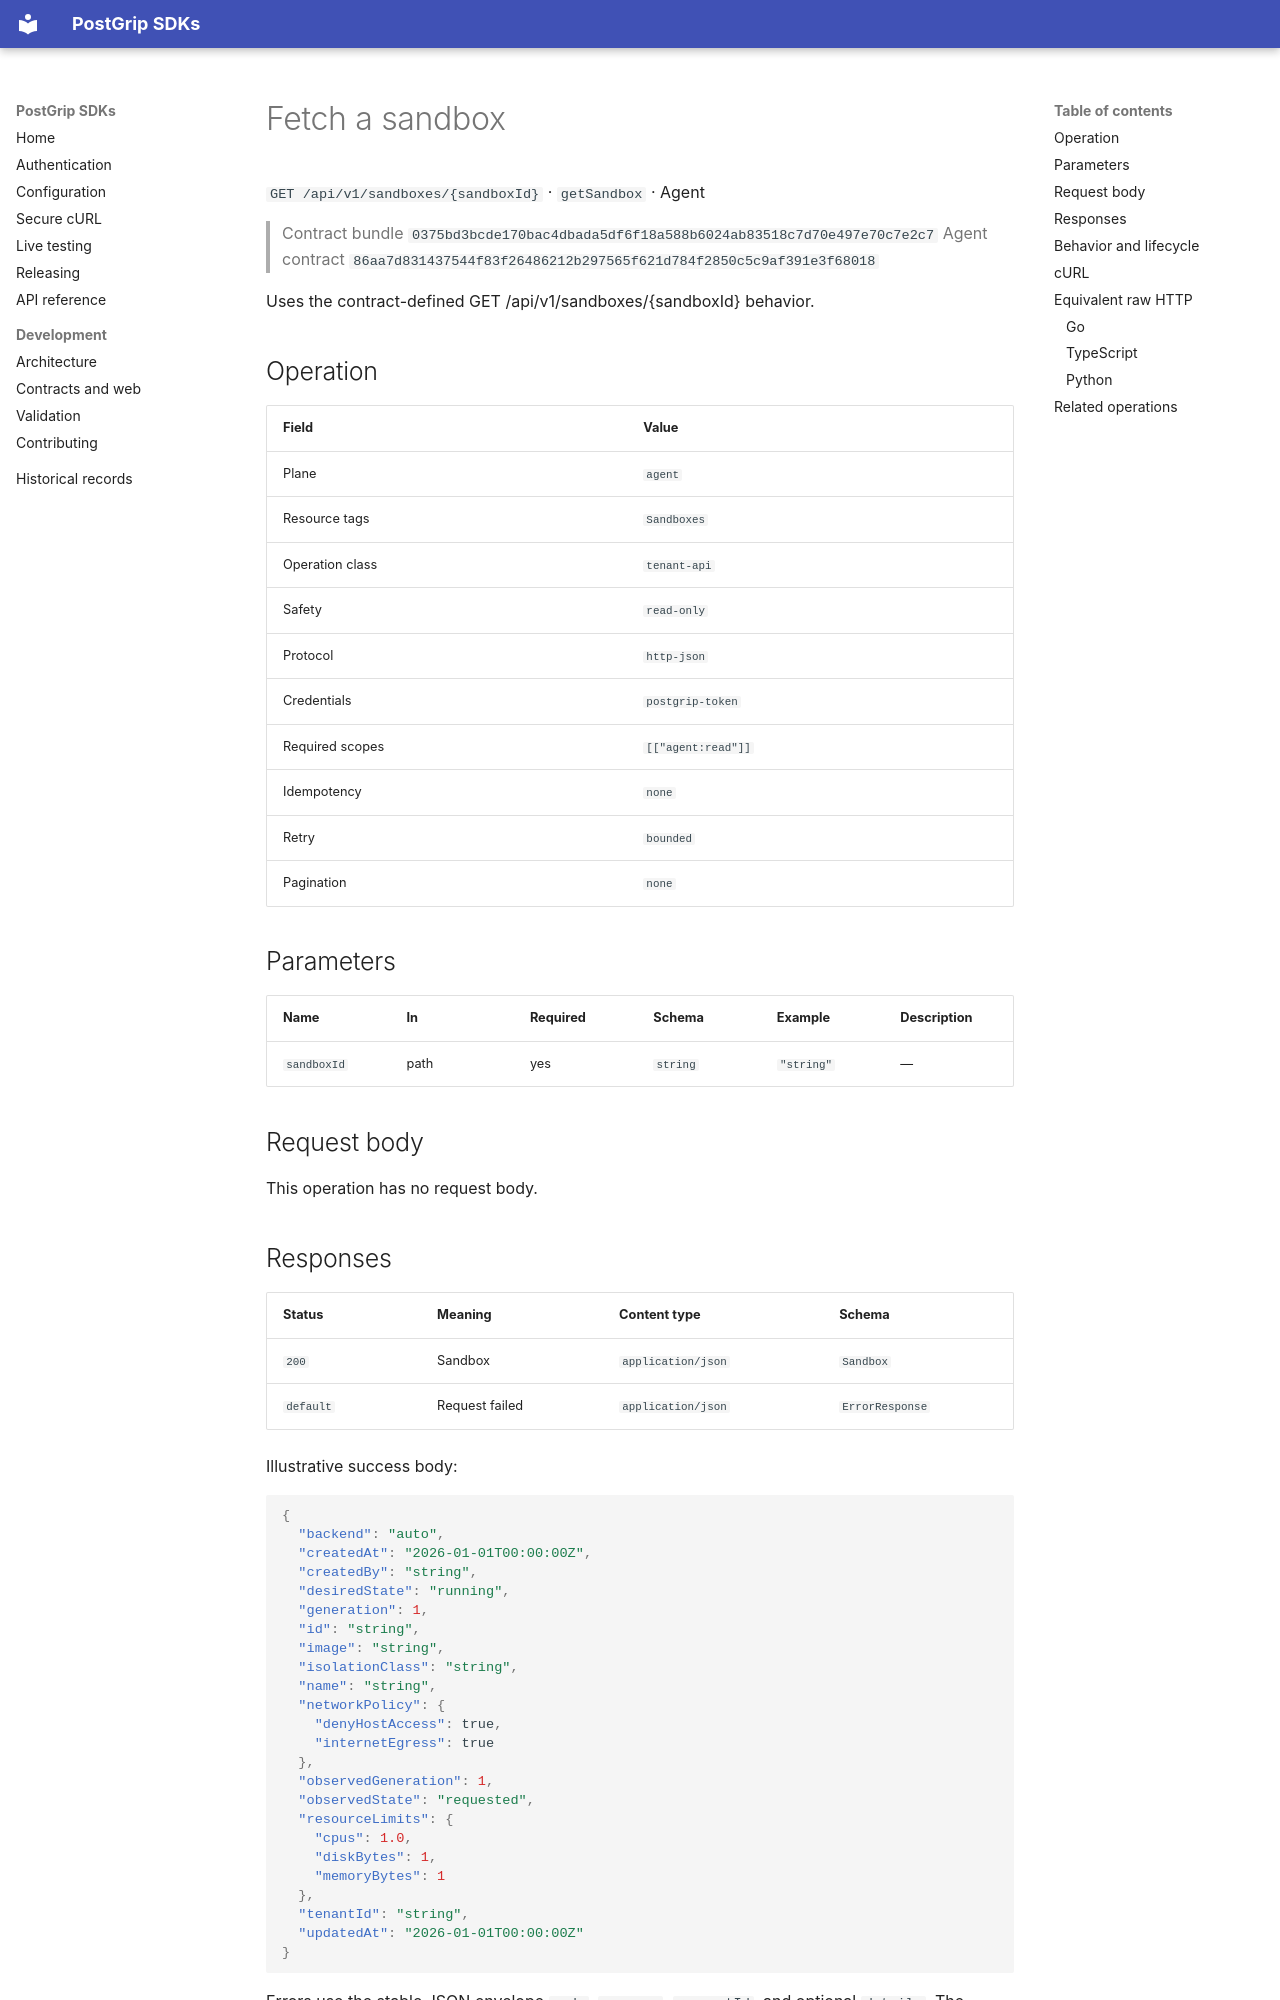

repository: postgrip-io/postgrip-sdk · page: reference/0375bd3bcde170bac4dbada5df6f18a588b6024ab83518c7d70e497e70c7e2c7/agent/getSandbox/index.html · generator: mkdocs

# Fetch a sandbox

`GET /api/v1/sandboxes/{sandboxId}` · `getSandbox` · Agent

> Contract bundle `0375bd3bcde170bac4dbada5df6f18a588b6024ab83518c7d70e497e70c7e2c7`
> Agent contract `86aa7d831437544f83f26486212b297565f621d784f2850c5c9af391e3f68018`

Uses the contract-defined GET /api/v1/sandboxes/{sandboxId} behavior.

## Operation

| Field | Value |
| --- | --- |
| Plane | `agent` |
| Resource tags | `Sandboxes` |
| Operation class | `tenant-api` |
| Safety | `read-only` |
| Protocol | `http-json` |
| Credentials | `postgrip-token` |
| Required scopes | `[["agent:read"]]` |
| Idempotency | `none` |
| Retry | `bounded` |
| Pagination | `none` |

## Parameters

| Name | In | Required | Schema | Example | Description |
| --- | --- | --- | --- | --- | --- |
| `sandboxId` | path | yes | `string` | `"string"` | — |

## Request body

This operation has no request body.

## Responses

| Status | Meaning | Content type | Schema |
| --- | --- | --- | --- |
| `200` | Sandbox | `application/json` | `Sandbox` |
| `default` | Request failed | `application/json` | `ErrorResponse` |

Illustrative success body:

```json
{
  "backend": "auto",
  "createdAt": "2026-01-01T00:00:00Z",
  "createdBy": "string",
  "desiredState": "running",
  "generation": 1,
  "id": "string",
  "image": "string",
  "isolationClass": "string",
  "name": "string",
  "networkPolicy": {
    "denyHostAccess": true,
    "internetEgress": true
  },
  "observedGeneration": 1,
  "observedState": "requested",
  "resourceLimits": {
    "cpus": 1.0,
    "diskBytes": 1,
    "memoryBytes": 1
  },
  "tenantId": "string",
  "updatedAt": "2026-01-01T00:00:00Z"
}
```

Errors use the stable JSON envelope `code`, `message`, `requestId`, and optional `details`.
The `requestId` is safe to include in support and audit workflows; never log the bearer token.

## Behavior and lifecycle

Uses the contract-defined GET /api/v1/sandboxes/{sandboxId} behavior.

- No additional lifecycle constraint is recorded.
